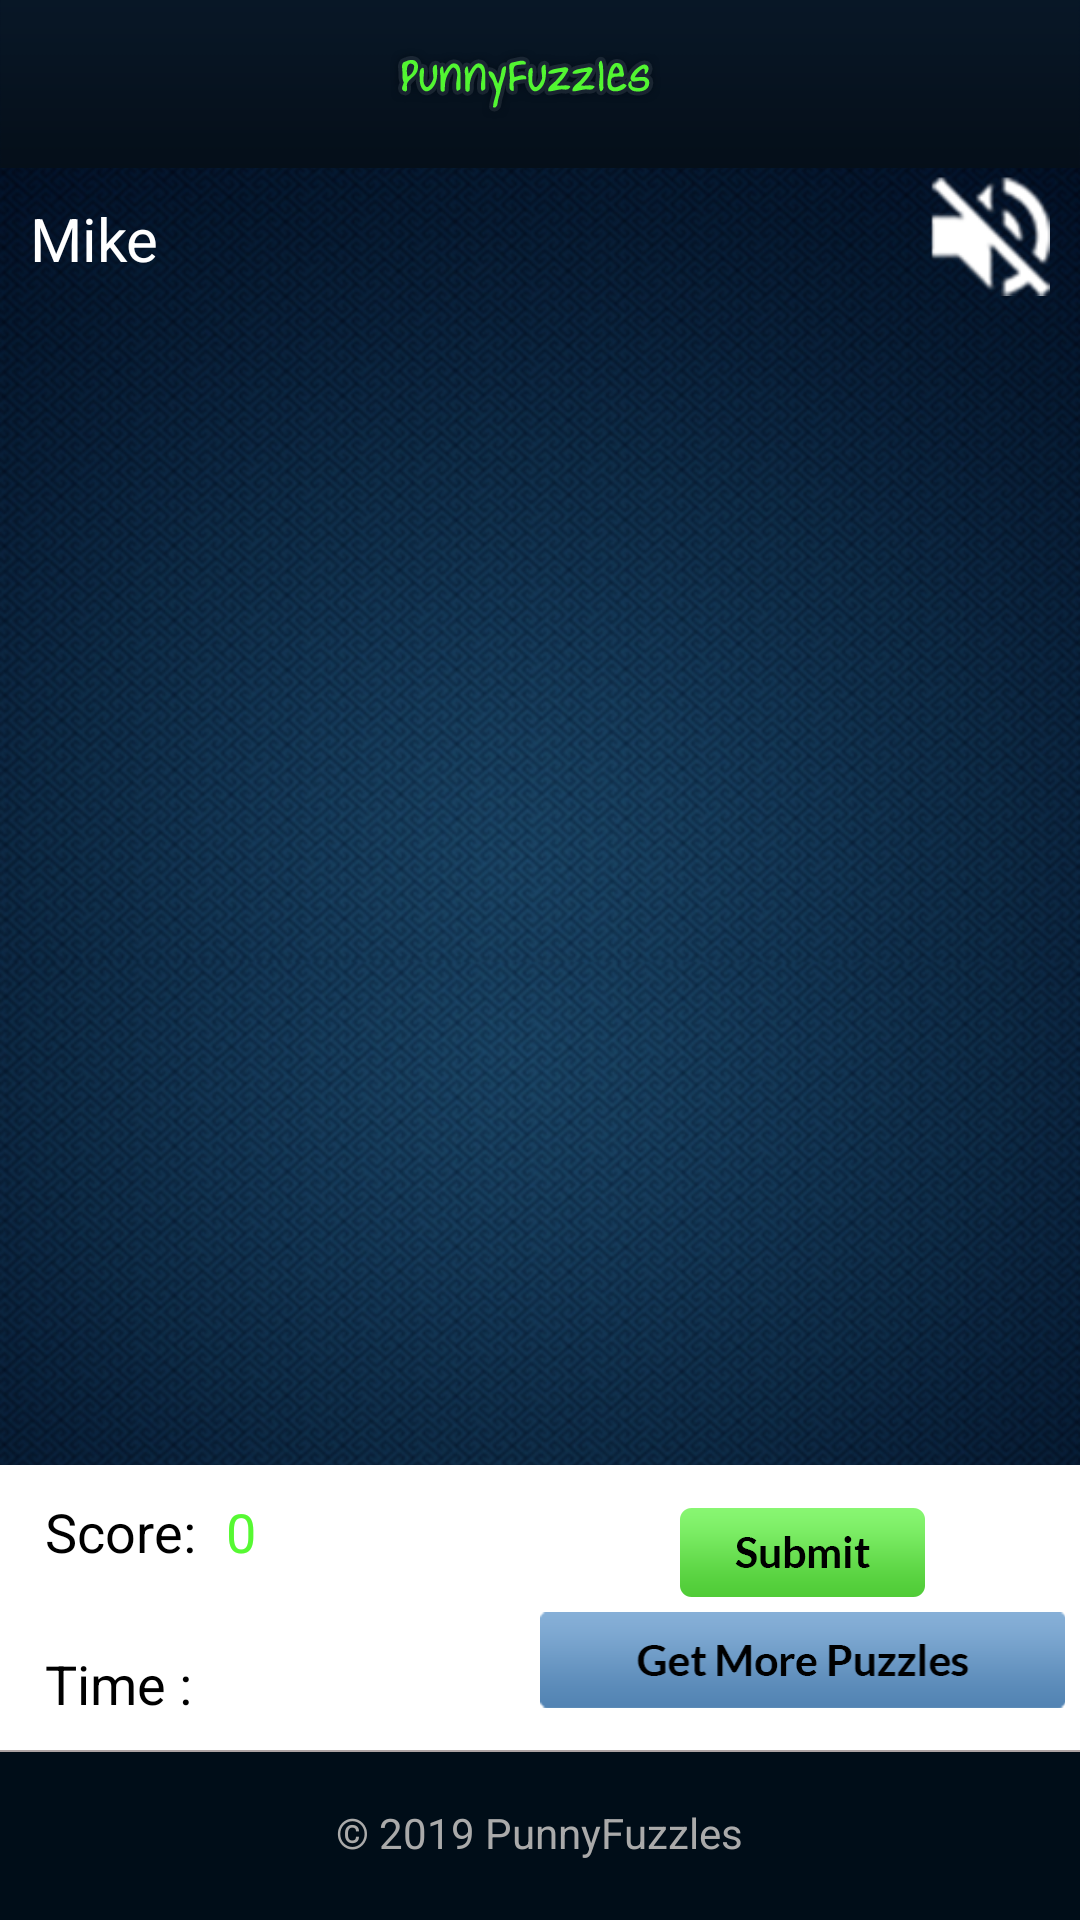

Reconstruct the res/layout file that produces this screen, plus the resources it refers to.
<!-- AndroidManifest.xml: application theme AppTheme -->
<!-- res/layout/activity_singleplayer.xml -->
<?xml version="1.0" encoding="utf-8"?>
<RelativeLayout xmlns:android="http://schemas.android.com/apk/res/android"
    xmlns:tools="http://schemas.android.com/tools"
    android:layout_width="match_parent"
    android:layout_height="match_parent"
    android:background="@drawable/bg"
    android:foregroundGravity="top|center">

    <android.support.v7.widget.Toolbar
        android:id="@+id/toolbar"
        android:layout_width="match_parent"
        android:layout_height="?attr/actionBarSize"
        android:layout_alignParentTop="true"
        android:background="@drawable/header"
        android:paddingRight="10dp"
        android:title="@string/some_text_to_display">

        <ImageButton
            android:id="@+id/btn_back"
            android:layout_width="wrap_content"
            android:layout_height="wrap_content"
            android:layout_gravity="left"
            android:layout_marginBottom="10dp"
            android:layout_marginLeft="5dp"
            android:layout_marginTop="10dp"
            android:background="@drawable/btn_back"
            android:onClick="btnBack_onClick"
            android:text="@string/none_to_display"
            android:visibility="gone" />

        <ImageView
            android:layout_width="wrap_content"
            android:layout_height="wrap_content"
            android:layout_gravity="center"
            android:src="@drawable/header_text" />

        <ImageButton
            android:id="@+id/btn_login"
            android:layout_width="wrap_content"
            android:layout_height="wrap_content"
            android:layout_gravity="right"
            android:layout_marginBottom="10dp"
            android:layout_marginRight="5dp"
            android:layout_marginTop="10dp"
            android:background="@drawable/btn_logout"
            android:onClick="btnLogin_onClick"
            android:text="@string/none_to_display"
            android:visibility="gone" />

    </android.support.v7.widget.Toolbar>

    <RelativeLayout
        android:id="@+id/rl_header"
        android:layout_width="match_parent"
        android:layout_height="@dimen/dimens_60dp"
        android:layout_below="@+id/toolbar">

        <TextView
            android:id="@+id/tv_userName"
            android:layout_width="wrap_content"
            android:layout_height="wrap_content"
            android:layout_margin="@dimen/dimens_10dp"
            android:text="Mike"
            android:textColor="@color/white"
            android:textSize="@dimen/text_20" />

        <ImageView
            android:id="@+id/switch_sound"
            android:layout_width="@dimen/dimens_50dp"
            android:layout_height="@dimen/dimens_50dp"
            android:layout_alignParentRight="true"
            android:checked="true"
            android:paddingBottom="5dp"
            android:paddingRight="10dp"
            android:src="@drawable/volume_off_indicatornew"
            android:textSize="18sp" />

    </RelativeLayout>

    <LinearLayout
        android:id="@+id/layout_no_internet"
        android:layout_width="match_parent"
        android:layout_height="wrap_content"
        android:layout_above="@+id/linearLayout"
        android:layout_below="@+id/toolbar"
        android:background="@drawable/bg"
        android:gravity="center"
        android:orientation="vertical"
        android:visibility="gone">

        <TextView
            android:id="@+id/lbl_header"
            android:layout_width="wrap_content"
            android:layout_height="wrap_content"
            android:text="@string/singleplayer_cant_connect"
            android:textColor="@color/white"
            android:textSize="17sp"
            android:textStyle="bold" />

        <TextView
            android:id="@+id/lbl_message"
            android:layout_width="wrap_content"
            android:layout_height="wrap_content"
            android:layout_marginTop="10dp"
            android:text="@string/singleplayer_check_conn"
            android:textColor="@color/white"
            android:textSize="16sp" />

        <ImageButton
            android:id="@+id/btn_retry"
            android:layout_width="wrap_content"
            android:layout_height="wrap_content"
            android:layout_marginTop="10dp"
            android:background="@drawable/retry"
            android:onClick="btnRetry_onClick" />


    </LinearLayout>

    <android.support.v7.widget.RecyclerView
        android:id="@+id/recycler_view"
        android:layout_width="match_parent"
        android:layout_height="wrap_content"
        android:layout_above="@+id/linearLayout"
        android:layout_below="@+id/rl_header"
        android:background="@drawable/bg"
        android:scrollbars="vertical"
        android:visibility="gone" />


    <LinearLayout
        android:id="@+id/linearLayout"
        android:layout_width="match_parent"
        android:layout_height="95dp"
        android:layout_above="@+id/horizontal_line"
        android:background="@android:color/white"
        android:orientation="horizontal"
        android:padding="5dp"
        android:weightSum="1">

        <RelativeLayout
            android:layout_width="0dp"
            android:layout_height="wrap_content"
            android:layout_weight="0.5">

            <TextView
                android:id="@+id/lbl_score"
                android:layout_width="wrap_content"
                android:layout_height="wrap_content"
                android:layout_alignParentTop="true"
                android:paddingLeft="10dp"
                android:paddingTop="5dp"
                android:text="@string/singleplayer_score"
                android:textColor="@android:color/black"
                android:textSize="18sp" />

            <TextView
                android:id="@+id/lbl_current_score"
                android:layout_width="wrap_content"
                android:layout_height="wrap_content"
                android:layout_toRightOf="@+id/lbl_score"
                android:paddingLeft="10dp"
                android:paddingTop="5dp"
                android:text="0"
                android:textColor="@color/color_appname"
                android:textSize="18sp" />

            <ProgressBar
                android:id="@+id/progressbar"
                style="@android:style/Widget.ProgressBar.Horizontal"
                android:layout_width="match_parent"
                android:layout_height="wrap_content"
                android:layout_alignParentBottom="true"
                android:layout_toLeftOf="@+id/timerValue"
                android:max="100"
                android:progress="0" />

            <TextView
                android:id="@+id/timerValue"
                android:layout_width="match_parent"
                android:layout_height="wrap_content"
                android:layout_alignParentBottom="true"
                android:layout_alignParentLeft="true"
                android:layout_centerHorizontal="true"
                android:paddingBottom="5dp"
                android:paddingLeft="10dp"
                android:text="Time : "
                android:textColor="@color/black"
                android:textSize="18sp" />

        </RelativeLayout>

        <LinearLayout
            android:layout_width="0dp"
            android:layout_height="wrap_content"
            android:layout_gravity="center"
            android:layout_weight="0.5"
            android:gravity="center"
            android:orientation="vertical">

            <ImageButton
                android:id="@+id/btn_submit"
                android:layout_width="wrap_content"
                android:layout_height="wrap_content"
                android:layout_marginBottom="5dp"
                android:background="@drawable/btn_submit"
                android:onClick="btnSubmit_onClick"
                android:text="@string/none_to_display"
                android:textColor="@android:color/black" />

            <ImageButton
                android:id="@+id/btn_get_more_puzzle"
                android:layout_width="wrap_content"
                android:layout_height="wrap_content"
                android:background="@drawable/btn_get_more_puzzles"
                android:onClick="btnGetMorePuzzle_onClick"
                android:text="@string/none_to_display"
                android:textColor="@android:color/black"
               />

        </LinearLayout>

    </LinearLayout>

    <View
        android:id="@+id/horizontal_line"
        android:layout_width="match_parent"
        android:layout_height="0.5dp"
        android:layout_above="@+id/layout_bottom"
        android:background="@color/lightgray" />

    <RelativeLayout
        android:id="@+id/layout_bottom"
        android:layout_width="match_parent"
        android:layout_height="?attr/actionBarSize"
        android:layout_alignParentBottom="true"
        android:background="@color/footer"
        android:gravity="center_vertical"
        android:padding="5dp">

        <TextView
            android:layout_width="wrap_content"
            android:layout_height="wrap_content"
            android:layout_alignTop="@+id/img_facebook"
            android:layout_centerHorizontal="true"
            android:text="@string/copyright"
            android:textAppearance="?android:attr/textAppearanceSmall"
            android:textColor="@android:color/darker_gray" />

        <ImageView
            android:id="@+id/img_facebook"
            android:layout_width="wrap_content"
            android:layout_height="wrap_content"
            android:layout_marginRight="@dimen/home_bottom_margin"
            android:layout_toLeftOf="@+id/img_twitter"
            android:src="@drawable/facebook"
            android:visibility="invisible" />

        <ImageView
            android:id="@+id/img_twitter"
            android:layout_width="wrap_content"
            android:layout_height="wrap_content"
            android:layout_marginRight="@dimen/home_bottom_margin"
            android:layout_toLeftOf="@+id/img_googleplus"
            android:src="@drawable/twitter"
            android:visibility="invisible" />

        <ImageView
            android:id="@+id/img_googleplus"
            android:layout_width="wrap_content"
            android:layout_height="wrap_content"
            android:layout_alignParentRight="true"
            android:layout_marginRight="@dimen/home_bottom_margin"
            android:src="@drawable/googleplus"
            android:visibility="invisible" />

    </RelativeLayout>

</RelativeLayout>
<!-- resources referenced by this layout -->
<resources>
  <color name="black">#000000</color>
  <color name="color_appname">#56F932</color>
  <color name="footer">#000D18</color>
  <color name="lightgray">#aba2a2</color>
  <color name="white">#FFFFFF</color>
  <dimen name="dimens_10dp">10dp</dimen>
  <dimen name="dimens_50dp">50dp</dimen>
  <dimen name="dimens_60dp">60dp</dimen>
  <dimen name="home_bottom_margin">7dp</dimen>
  <dimen name="text_20">20sp</dimen>
  <!-- drawable bg: png bitmap (drawable-hdpi, 646498 bytes) -->
  <!-- drawable btn_back: png bitmap (drawable-hdpi, 19662 bytes) -->
  <!-- drawable btn_get_more_puzzles: png bitmap (drawable-hdpi, 21427 bytes) -->
  <!-- drawable btn_logout: png bitmap (drawable-hdpi, 19743 bytes) -->
  <!-- drawable btn_submit: png bitmap (drawable-hdpi, 19815 bytes) -->
  <!-- drawable facebook: png bitmap (drawable-hdpi, 18400 bytes) -->
  <!-- drawable googleplus: png bitmap (drawable-hdpi, 18759 bytes) -->
  <!-- drawable header: png bitmap (drawable-hdpi, 18139 bytes) -->
  <!-- drawable header_text: png bitmap (drawable-hdpi, 23946 bytes) -->
  <!-- drawable retry: png bitmap (drawable-hdpi, 19711 bytes) -->
  <!-- drawable twitter: png bitmap (drawable-hdpi, 18563 bytes) -->
  <!-- drawable volume_off_indicatornew: png bitmap (drawable-hdpi, 754 bytes) -->
  <string name="copyright">© 2019 PunnyFuzzles</string>
  <string name="none_to_display" />
  <string name="singleplayer_cant_connect">"Can't connect"</string>
  <string name="singleplayer_check_conn">"Check your network and try again."</string>
  <string name="singleplayer_score">Score:</string>
  <string name="some_text_to_display">some text to display</string>
  <style name="AppTheme" parent="Theme.AppCompat.Light.DarkActionBar">
          
          
          <item name="colorPrimary">@color/colorPrimary</item>
          <item name="colorPrimaryDark">@color/colorPrimaryDark</item>
          <item name="colorAccent">@color/colorAccent</item>
          <item name="windowActionBar">false</item>
          <item name="windowNoTitle">true</item>
          <item name="actionMenuTextColor">@android:color/white</item>
  
      </style>
  <color name="colorPrimary">#3F51B5</color>
  <color name="colorPrimaryDark">#303F9F</color>
  <color name="colorAccent">#4BD562</color>
</resources>
